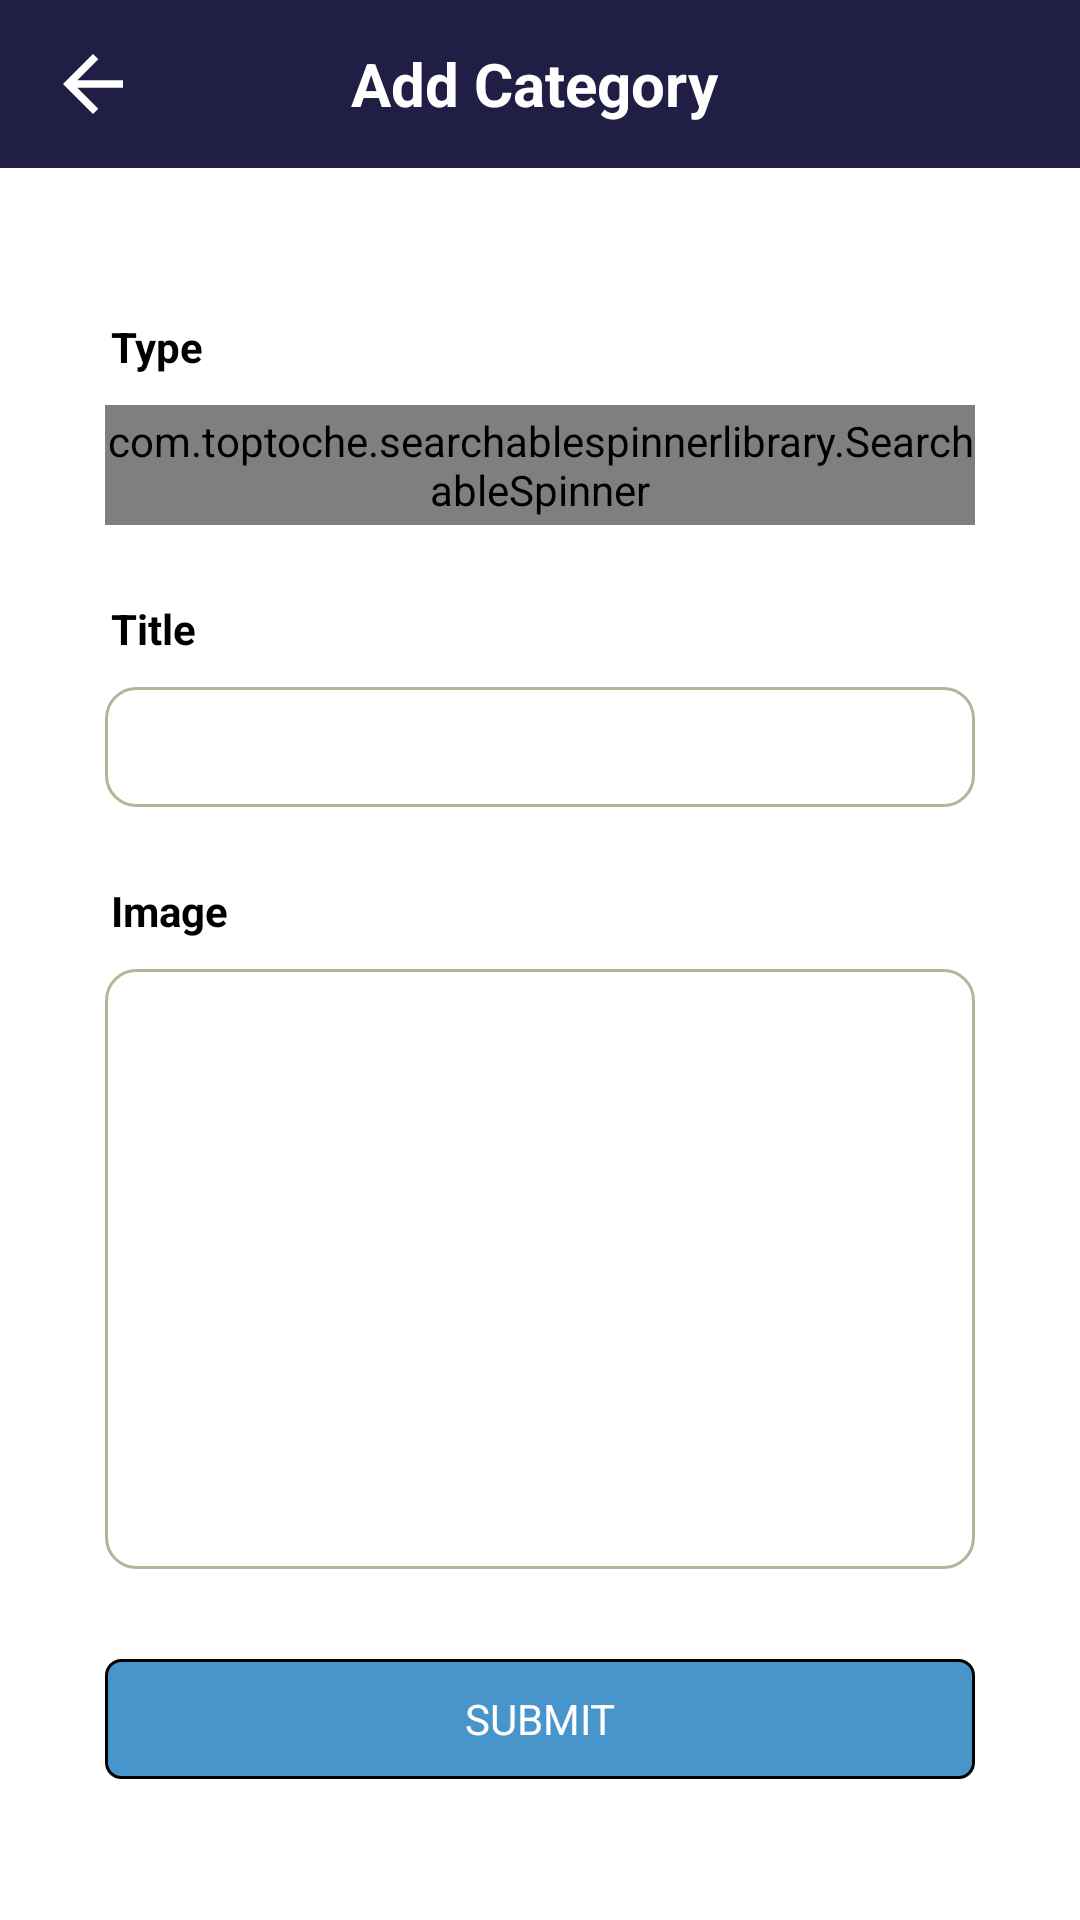

The Android layout XML behind this screen, and the referenced resources:
<!-- AndroidManifest.xml: application theme Theme.RounakGlobal -->
<!-- res/layout/act_add_cat.xml -->
<?xml version="1.0" encoding="utf-8"?>
<LinearLayout xmlns:android="http://schemas.android.com/apk/res/android"
    android:layout_width="match_parent"
    android:orientation="vertical"
    android:background="@color/white"
    android:layout_height="match_parent">
    <com.google.android.material.appbar.AppBarLayout
        android:id="@+id/toolbar"
        android:layout_width="match_parent"
        android:layout_height="wrap_content"
        android:background="@color/logo_name">

        <androidx.appcompat.widget.Toolbar
            android:layout_width="match_parent"
            android:layout_height="match_parent">
            <LinearLayout
                android:layout_width="match_parent"
                android:layout_height="match_parent"
                android:orientation="horizontal">
                <ImageView
                    android:id="@+id/ivBack"
                    android:layout_width="30dp"
                    android:layout_gravity="center_vertical"
                    android:layout_height="30dp"
                    android:background="@drawable/ic_arrow_back"
                    android:backgroundTint="@color/white" />

                <TextView
                    android:gravity="center"
                    android:textAlignment="gravity"
                    android:id="@+id/tvTitle"
                    android:layout_width="0dp"
                    android:layout_weight="1"
                    android:text="Add Category"
                    android:layout_height="wrap_content"
                    android:layout_gravity="center"
                    android:layout_marginLeft="-50dp"
                    android:textColor="@color/white"
                    android:textSize="20dp"
                    android:textStyle="bold" />



            </LinearLayout>


        </androidx.appcompat.widget.Toolbar>
    </com.google.android.material.appbar.AppBarLayout>

    <LinearLayout
        android:padding="10dp"
        android:orientation="vertical"
        android:layout_width="match_parent"
        android:layout_height="match_parent">
        <TextView
            android:layout_width="match_parent"
            android:layout_height="wrap_content"
            android:layout_marginLeft="25dp"
            android:layout_marginTop="35dp"
            android:layout_marginRight="25dp"
            android:layout_marginBottom="5dp"
            android:paddingLeft="2dp"
            android:paddingTop="5dp"
            android:text="Type"
            android:textStyle="bold"
            android:textColor="@color/black"
            android:textSize="14sp" />
        <com.toptoche.searchablespinnerlibrary.SearchableSpinner
            android:id="@+id/scsType"
            android:layout_width="match_parent"
            android:layout_height="40dp"
            android:layout_gravity="end"
            android:layout_marginLeft="25dp"
            android:layout_marginRight="25dp"
            android:layout_marginTop="5dp"
            android:layout_marginBottom="5dp"
            android:background="@drawable/border"
            />
        <TextView
            android:id="@+id/tv_email"
            android:layout_width="match_parent"
            android:layout_height="wrap_content"
            android:layout_marginLeft="25dp"
            android:layout_marginTop="15dp"
            android:layout_marginRight="25dp"
            android:layout_marginBottom="5dp"
            android:paddingLeft="2dp"
            android:paddingTop="5dp"
            android:text="Title"
            android:textStyle="bold"
            android:textColor="@color/black"
            android:textSize="14sp" />
        <EditText
            android:padding="5dp"
            android:background="@drawable/border"
            android:id="@+id/etTitle"
            android:layout_width="match_parent"
            android:layout_height="40dp"
            android:layout_marginLeft="25dp"
            android:layout_marginTop="5dp"
            android:layout_marginRight="25dp"
            android:layout_marginBottom="5dp"
            android:inputType="text"
            android:paddingTop="5dp"
            android:textColor="@color/logo_name"
            android:textSize="14sp" />
        <TextView
            android:id="@+id/tv_Image"
            android:layout_width="match_parent"
            android:layout_height="wrap_content"
            android:layout_marginLeft="25dp"
            android:layout_marginTop="15dp"
            android:layout_marginRight="25dp"
            android:layout_marginBottom="5dp"
            android:paddingLeft="2dp"
            android:paddingTop="5dp"
            android:text="Image"
            android:textStyle="bold"
            android:textColor="@color/black"
            android:textSize="14sp" />

        <RelativeLayout
            android:id="@+id/rlImage"
            android:background="@drawable/border"
            android:layout_marginLeft="25dp"
            android:layout_marginTop="5dp"
            android:layout_marginRight="25dp"
            android:layout_width="match_parent"
            android:layout_height="200dp">

            <ImageView
                android:tint="@color/logo_name"
                android:src="@drawable/ic_add"
                android:layout_centerInParent="true"
                android:layout_width="40dp"
                android:layout_height="40dp"/>

            <ImageView
                android:id="@+id/ivImageCat"
                android:layout_margin="2dp"
                android:layout_width="match_parent"
                android:layout_height="match_parent"/>

        </RelativeLayout>

        <TextView
            android:id="@+id/tvSubmit"
            android:layout_width="match_parent"
            android:layout_height="wrap_content"
            android:layout_below="@+id/ev_eneter_ccs"
            android:background="@drawable/btn_blue"
            android:gravity="center"
            android:layout_marginLeft="25dp"
            android:layout_marginRight="25dp"
            android:layout_marginTop="30dp"
            android:text="Submit"
            android:textAllCaps="true"
            android:textColor="@color/white"
            android:textSize="14sp" />
    </LinearLayout>


</LinearLayout>
<!-- resources referenced by this layout -->
<resources>
  <color name="black">#FF000000</color>
  <color name="logo_name">#211E46</color>
  <color name="white">#FFFFFFFF</color>
  <!-- drawable border (drawable) -->
  <?xml version="1.0" encoding="utf-8"?>
  <shape xmlns:android="http://schemas.android.com/apk/res/android">
      <stroke android:width="1dp"
          android:color="#B8B398" />
      <solid android:color="#00FFFFFF" />
      <corners android:radius="10dp"/>
  </shape>
  <!-- drawable btn_blue (drawable) -->
  <?xml version="1.0" encoding="utf-8"?>
  <shape xmlns:android="http://schemas.android.com/apk/res/android" android:shape="rectangle">
      <stroke android:color="@color/black" android:width="1dp"/>
      <size android:width="45sp" android:height="40dp"/>
      <corners android:radius="5dp"/>
      <solid android:color="@color/logo_blue"/>
  </shape>
  <!-- drawable ic_arrow_back (drawable) -->
  <vector android:autoMirrored="true" android:height="24dp"
      android:tint="#fff" android:viewportHeight="24"
      android:viewportWidth="24" android:width="24dp" xmlns:android="http://schemas.android.com/apk/res/android">
      <path android:fillColor="#fff" android:pathData="M20,11H7.83l5.59,-5.59L12,4l-8,8 8,8 1.41,-1.41L7.83,13H20v-2z"/>
  </vector>
  <style name="Theme.RounakGlobal" parent="Theme.MaterialComponents.NoActionBar">
          
          <item name="colorPrimary">@color/white_trans</item>
          <item name="colorPrimaryVariant">@color/white_trans</item>
          <item name="colorOnPrimary">@color/white_trans</item>
          
          <item name="colorSecondary">@color/logo_blue</item>
          <item name="colorSecondaryVariant">@color/logo_name</item>
          <item name="colorOnSecondary">@color/logo_name</item>
          
          <item name="android:statusBarColor" tools:targetApi="l">?attr/colorPrimaryVariant</item>
          <item name="drawerArrowStyle">@style/DrawerIconStyle</item>
  
          
      </style>
  <color name="logo_blue">#4895CB</color>
  <color name="white_trans">#000</color>
  <style name="DrawerIconStyle" parent="Widget.AppCompat.DrawerArrowToggle">
          <item name="color">@android:color/white</item>
      </style>
</resources>
